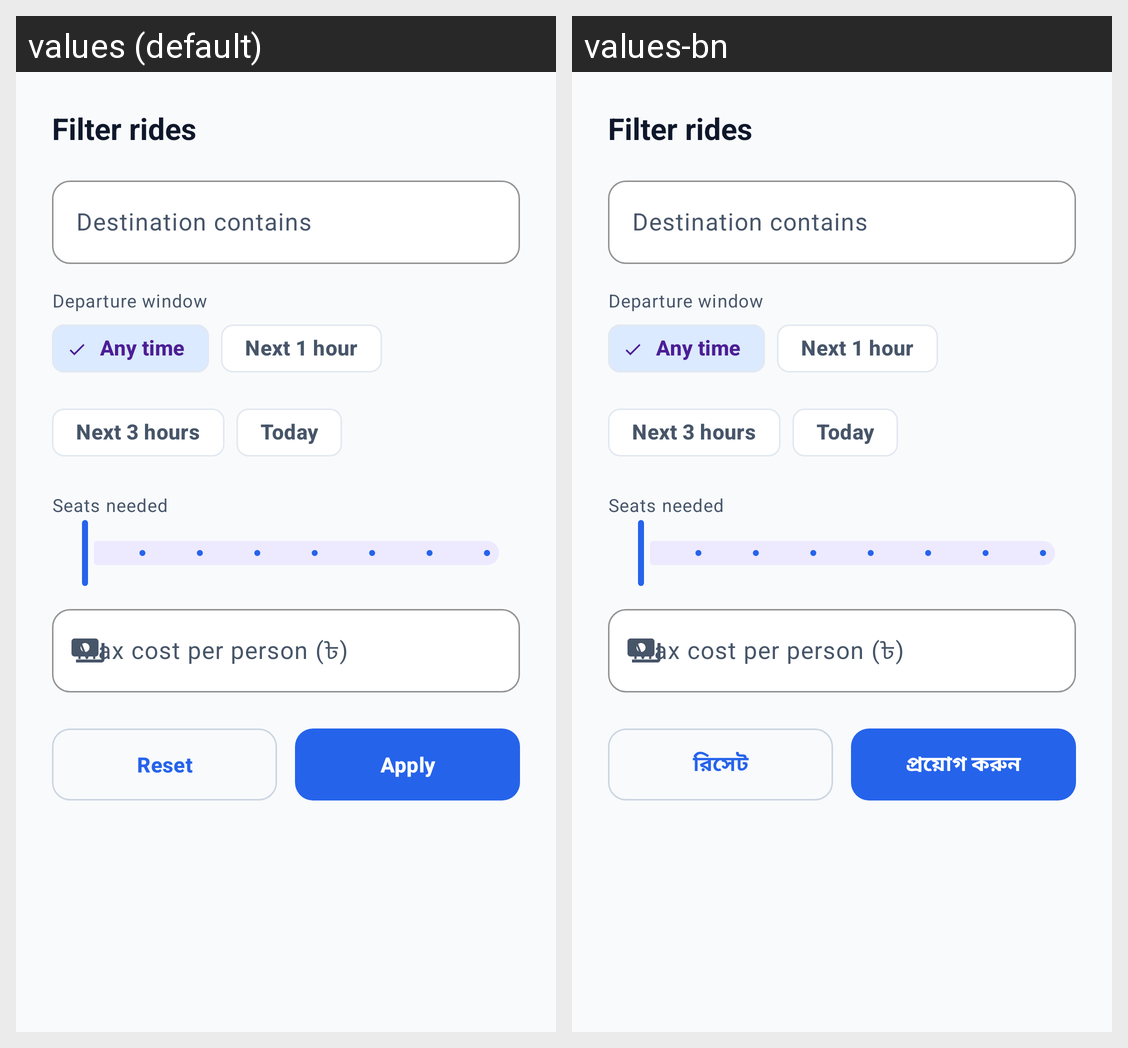

The same Android screen rendered under two of its app's locales, left to right. List the strings drawn on it with the default value and each locale's translation.
Android screen res/layout/sheet_filters.xml rendered under 2 locales, left to right: values (default), values-bn. Device: Nexus 5 (rendered at 1080×1920; each locale shown at half size, 540×960, under a caption strip naming it); theme Theme.RideAlong.
Strings drawn on this screen, with the default value and each locale's value (text and hints the layout hard-codes, and strings that could not be matched under every locale, appear in the picture but are not listed):

filters_title
  values: Filter rides
  values-bn: Filter rides  [not translated; the default value is used]

filter_destination
  values: Destination contains
  values-bn: Destination contains  [not translated; the default value is used]

filter_time_window
  values: Departure window
  values-bn: Departure window  [not translated; the default value is used]

filter_any_time
  values: Any time
  values-bn: Any time  [not translated; the default value is used]

filter_within_1h
  values: Next 1 hour
  values-bn: Next 1 hour  [not translated; the default value is used]

filter_within_3h
  values: Next 3 hours
  values-bn: Next 3 hours  [not translated; the default value is used]

filter_today
  values: Today
  values-bn: Today  [not translated; the default value is used]

filter_min_seats
  values: Seats needed
  values-bn: Seats needed  [not translated; the default value is used]

filter_max_cost
  values: Max cost per person (৳)
  values-bn: Max cost per person (৳)  [not translated; the default value is used]

action_reset
  values: Reset
  values-bn: রিসেট

action_apply
  values: Apply
  values-bn: প্রয়োগ করুন
